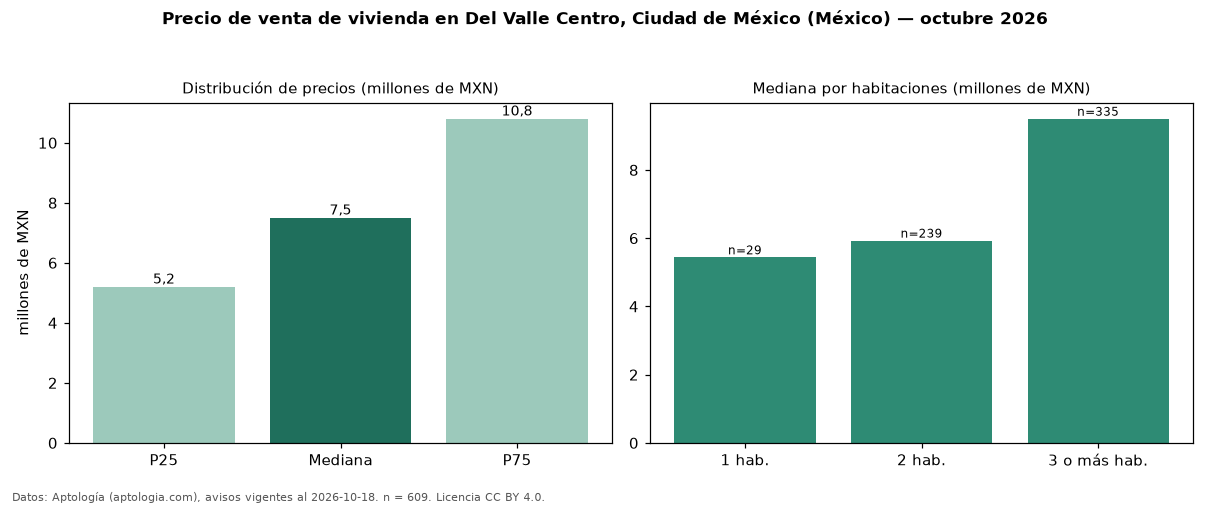

Data behind this chart, as committed beside it:
seccion, metrica, valor, moneda, n
precio, p25, 5200000, MXN, 609
precio, mediana, 7500000, MXN, 609
precio, p75, 10800000, MXN, 609
precio, minimo, 625435, MXN, 609
precio, maximo, 35000000, MXN, 609
m2, mediana_precio_m2, 55983, MXN, 573
m2, area_mediana_m2, 127.0, m2, 573
banos, mediana_banos, 2.0, , 
habitaciones, 1, 5440000, MXN, 29
habitaciones, 2, 5930000, MXN, 239
habitaciones, 3+, 9500000, MXN, 335
fuente, fecha_datos, 2026-10-18, , 
fuente, atribucion, https://www.aptologia.com/, , 
fuente, licencia, CC BY 4.0, , 
